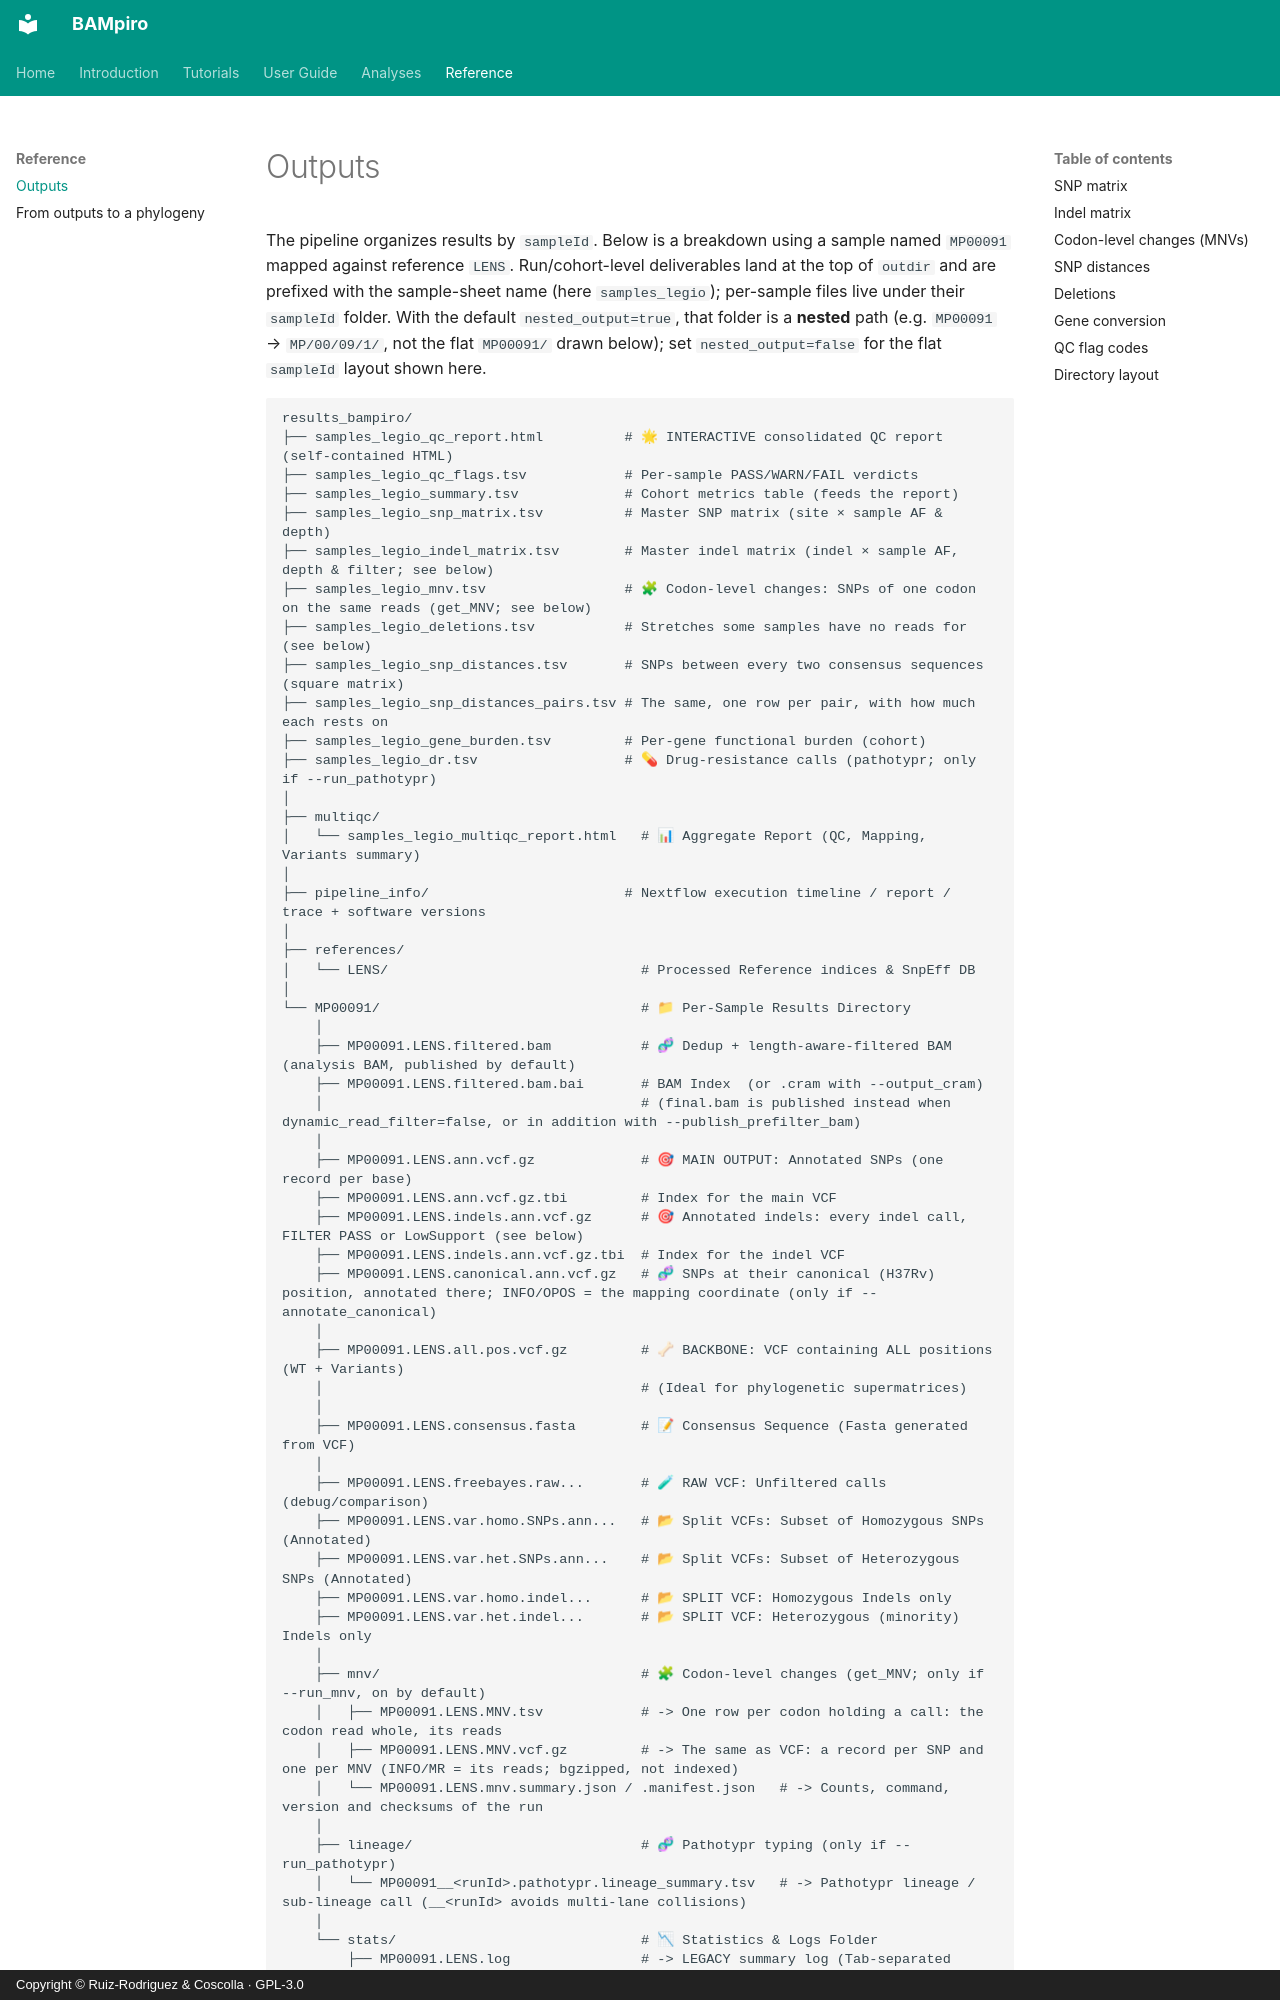

repository: PathoGenOmics-Lab/BAMpiro · page: outputs/index.html · generator: mkdocs · copyright: Copyright © Ruiz-Rodriguez & Coscolla · GPL-3.0

# Outputs

The pipeline organizes results by `sampleId`. Below is a breakdown using a sample
named `MP00091` mapped against reference `LENS`. Run/cohort-level deliverables land
at the top of `outdir` and are prefixed with the sample-sheet name (here
`samples_legio`); per-sample files live under their `sampleId` folder. With the
default `nested_output=true`, that folder is a **nested** path (e.g. `MP00091` →
`MP/00/09/1/`, not the flat `MP00091/` drawn below); set `nested_output=false` for the
flat `sampleId` layout shown here.
